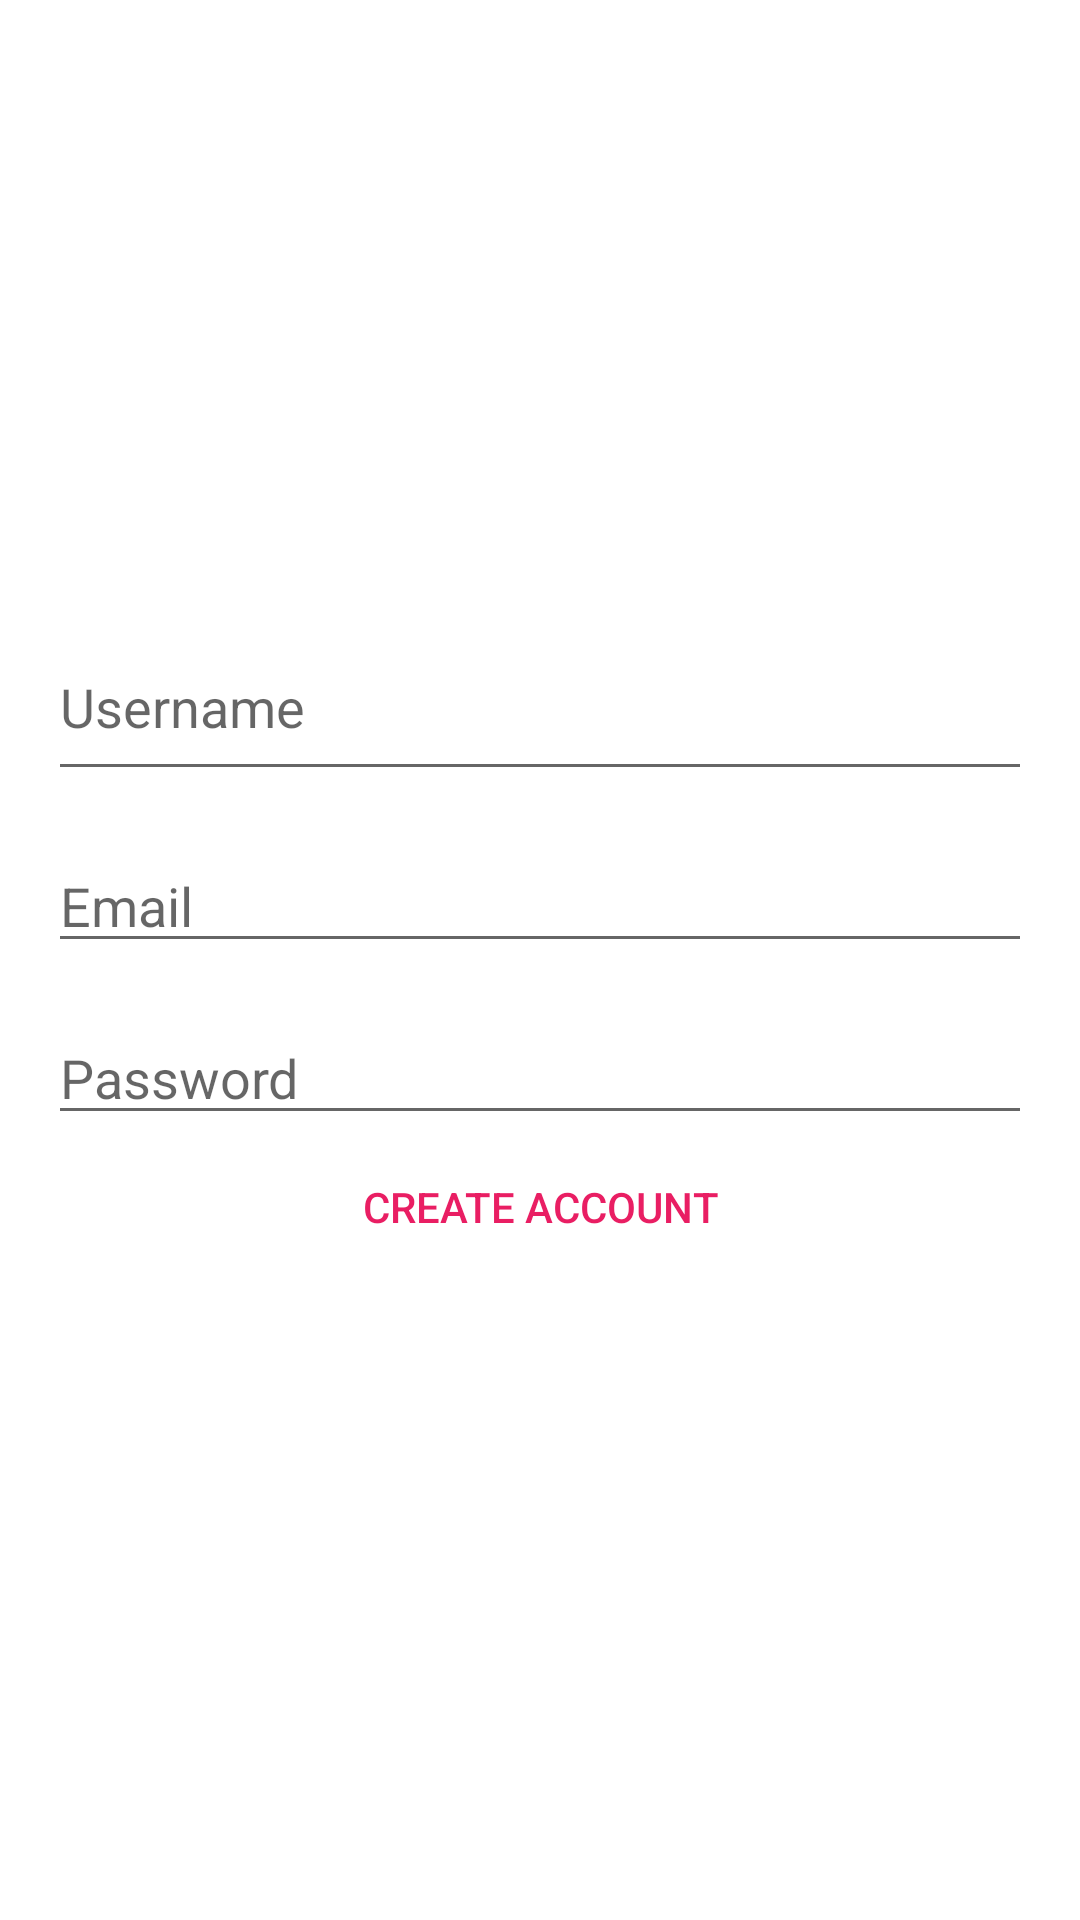

Produce the Android XML layout that renders to this screen, including the resource entries it uses.
<!-- AndroidManifest.xml: application theme Theme.BiasharaStockManager -->
<!-- res/layout/activity_create_account.xml -->
<?xml version="1.0" encoding="utf-8"?>
<LinearLayout
    xmlns:android="http://schemas.android.com/apk/res/android"
    xmlns:app="http://schemas.android.com/apk/res-auto"
    xmlns:tools="http://schemas.android.com/tools"
    android:layout_width="match_parent"
    android:orientation="vertical"
    android:padding="16dp"
    android:gravity="center"
    android:layout_height="match_parent"
    tools:context=".CreateAccountActivity">

    <ProgressBar
        android:id="@+id/login_progress"
        android:layout_width="wrap_content"
        android:layout_height="wrap_content"
        style="?android:attr/progressBarStyleLarge"
        android:visibility="gone"/>

    <LinearLayout
        android:id="@+id/account_login_form"
        android:layout_width="match_parent"
        android:layout_height="wrap_content"
        android:orientation="vertical"/>

    <EditText
        android:id="@+id/username_account"
        android:layout_width="match_parent"
        android:layout_height="wrap_content"
        android:hint="@string/username_hint"
        android:inputType="textPersonName"
        android:maxLines="1"
        android:paddingBottom="16dp"/>

    <AutoCompleteTextView
        android:id="@+id/email_account"
        android:layout_width="match_parent"
        android:layout_height="wrap_content"
        android:hint="@string/email_hint"
        android:inputType="textEmailAddress"
        android:maxLines="1"
        android:layout_marginTop="16dp"/>

    <EditText
        android:id="@+id/password_account"
        android:layout_width="match_parent"
        android:layout_marginTop="16dp"
        android:layout_height="wrap_content"
        android:hint="@string/password_hint"
        android:inputType="textPassword"
        android:maxLines="1" />


    <Button
        android:id="@+id/create_account_button"
        android:layout_width="match_parent"
        android:layout_height="wrap_content"
        android:textColor="@color/colorAccent"
        android:text="@string/create_account_text"
        android:background="@android:color/transparent"
        />

</LinearLayout>
<!-- resources referenced by this layout -->
<resources>
  <color name="colorAccent">#E91E63</color>
  <string name="create_account_text">CREATE ACCOUNT</string>
  <string name="email_hint">Email</string>
  <string name="password_hint">Password</string>
  <string name="username_hint">Username</string>
  <style name="Theme.BiasharaStockManager" parent="Theme.MaterialComponents.DayNight.DarkActionBar">
          
          <item name="colorPrimary">@color/purple_500</item>
          <item name="colorPrimaryVariant">@color/purple_700</item>
          <item name="colorOnPrimary">@color/white</item>
          
          <item name="colorSecondary">@color/teal_200</item>
          <item name="colorSecondaryVariant">@color/teal_700</item>
          <item name="colorOnSecondary">@color/white</item>
          
          <item name="android:statusBarColor" tools:targetApi="l">?attr/colorPrimaryVariant</item>
          
      </style>
  <color name="purple_500">#141A33</color>
  <color name="purple_700">#141A33</color>
  <color name="white">#FFFFFF</color>
  <color name="teal_200">#FF03DAC5</color>
  <color name="teal_700">#FF018786</color>
</resources>
